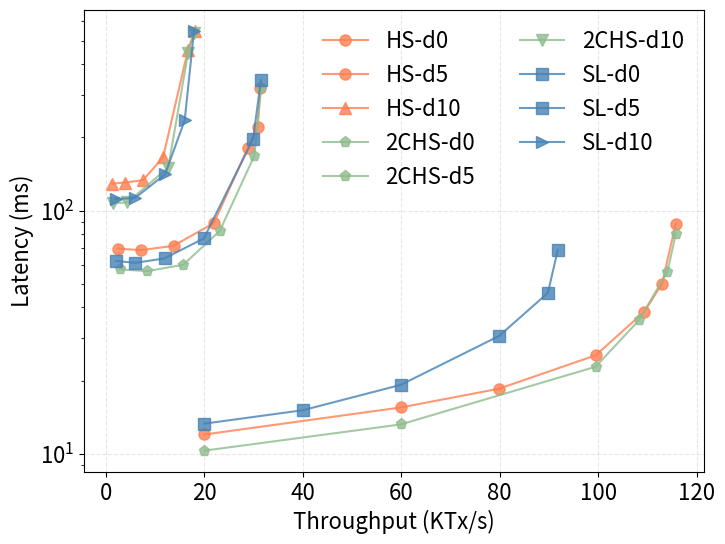

Write the Python code that produced this figure.
import matplotlib.pyplot as plt

SMALL_SIZE = 8
MEDIUM_SIZE = 10
BIGGER_SIZE = 16

plt.rc('font', size=BIGGER_SIZE)          # controls default text sizes
plt.rc('axes', titlesize=BIGGER_SIZE)     # fontsize of the axes title
plt.rc('axes', labelsize=BIGGER_SIZE)    # fontsize of the x and y labels
plt.rc('xtick', labelsize=BIGGER_SIZE)    # fontsize of the tick labels
plt.rc('ytick', labelsize=BIGGER_SIZE)    # fontsize of the tick labels
plt.rc('legend', fontsize=BIGGER_SIZE)    # legend fontsize

# Measurements from delays.data
delays = [
    ('HS-d0',[
        (20.0,12.0),
        (59.9,15.5),
        (79.8,18.5),
        (99.5,25.4),
        (109.4,38.4),
        (113.0,50.1),
        (115.8,88.5)
    ], '-o', 'coral'),
    ('HS-d5',[
        (2.356, 69.8),
        (7.198, 68.8),
        (13.753, 71.7),
        (21.926, 88.9),
        (28.862, 181.5),
        (30.844, 221.1),
        (31.374, 319.1)
    ], '-o', 'coral'),
    ('HS-d10',[
        (1.272, 129.1),
        (3.772, 130.5),
        (7.522, 133.4),
        (11.614, 165.7),
        (16.68, 459.5),
        (18.1, 550.1)
    ], '-^', 'coral'),
    ('2CHS-d0',[
        (20.0,10.3),
        (59.9,13.2),
        (99.5,22.8),
        (108.3,35.4),
        (114.1,56.1),
        (115.8,80.5),
    ], '-p', 'darkseagreen'),
    ('2CHS-d5',[
        (2.766, 57.3),
        (8.418, 56.4),
        (15.714, 59.9),
        (23.140, 82.6),
        (30.152, 168.1),
        (31.54, 320.1)
    ], '-p', 'darkseagreen'),
    ('2CHS-d10',[
        (1.48, 107.2),
        (4.366, 108.2),
        (12.646, 150.3),
        (16.698, 446.1),
        (17.816, 537)
    ], '-v', 'darkseagreen'),
    ('SL-d0',[
        (20.0,13.3),
        (40.0,15.1),
        (59.9,19.2),
        (79.9,30.52),
        (89.8,45.88),
        (91.8,68.67),
    ], '-s', 'steelblue'),
    ('SL-d5',[
        (2.0,62.1),
        (6.0,61),
        (11.9,63.6),
        (19.9,76.9),
        (29.9,197),
        (31.5,344),
    ], '-s', 'steelblue'),
    ('SL-d10',[
        (1.97,111.7),
        (5.9,112.7),
        (12.0,141),
        (16.0,235),
        (17.9,550)
    ], '->', 'steelblue')]

def do_plot():
    f = plt.figure(1, figsize=(8,6))
    plt.clf()
    ax = f.add_subplot(1, 1, 1)
    for name, entries, style, color in delays:
        throughput = []
        latency = []
        for t, l in entries:
            throughput.append(t)
            latency.append(l)
        ax.plot(throughput, latency, style, color=color, label='%s' % name, markersize=8, alpha=0.8)
    plt.legend(loc='upper right', fancybox=True,frameon=False,framealpha=0.8,ncol=2)
    plt.grid(linestyle='--', alpha=0.3)
#     plt.ylim([0,700])
    plt.yscale('log')
    plt.ylabel('Latency (ms)')
    plt.xlabel('Throughput (KTx/s)')
    plt.savefig('delays.pdf', format='pdf')
    plt.show()

if __name__ == '__main__':
    do_plot()
